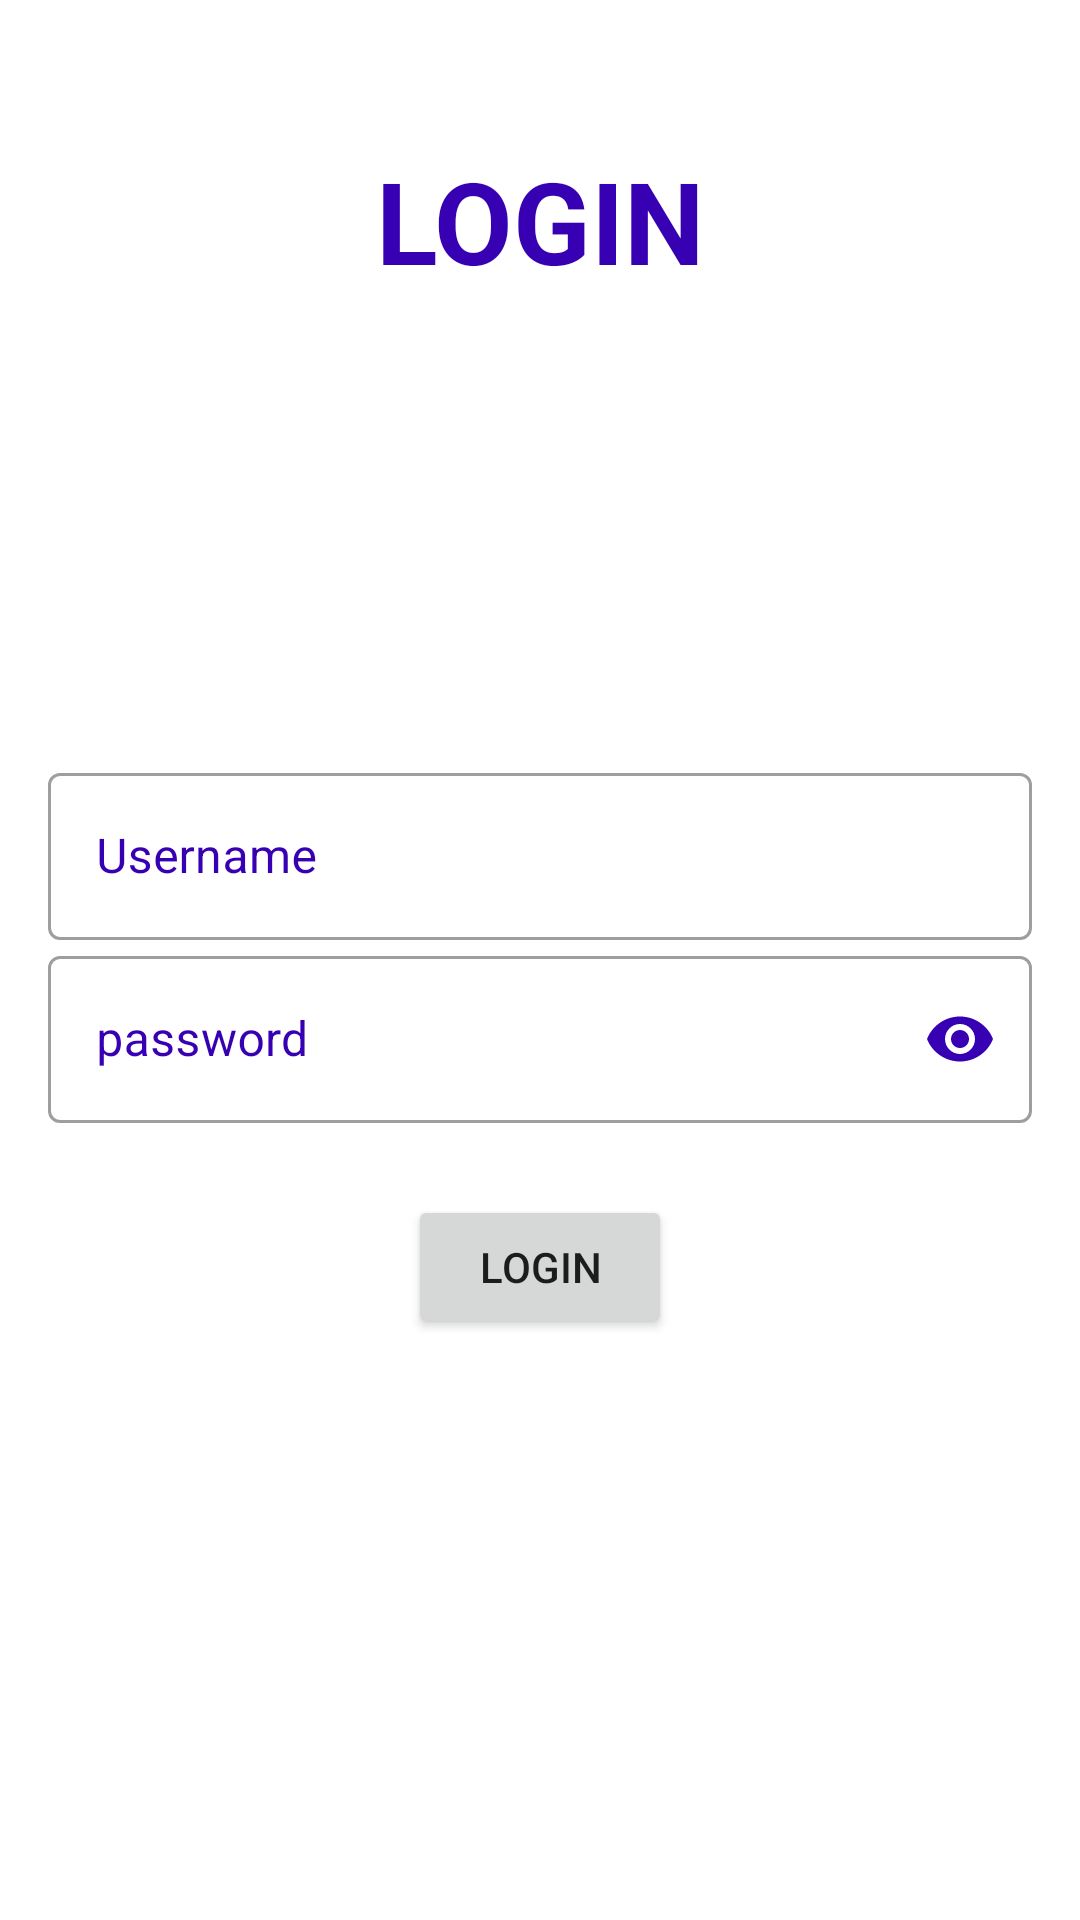

Produce the Android XML layout that renders to this screen, including the resource entries it uses.
<!-- AndroidManifest.xml: application theme Theme.KotlinBasic3 -->
<!-- res/layout/activity_login.xml -->
<?xml version="1.0" encoding="utf-8"?>
<androidx.constraintlayout.widget.ConstraintLayout
    xmlns:android="http://schemas.android.com/apk/res/android"
    xmlns:app="http://schemas.android.com/apk/res-auto"
    xmlns:tools="http://schemas.android.com/tools"
    android:layout_width="match_parent"
    android:layout_height="match_parent"
    tools:context=".view.LoginActivity">

    <TextView
        android:id="@+id/textView"
        android:layout_width="match_parent"
        android:layout_height="wrap_content"
        android:layout_marginTop="48dp"
        android:gravity="center_horizontal"
        android:text="@string/login"
        android:textColor="@color/design_default_color_primary_variant"
        android:textSize="38sp"
        android:textStyle="bold"
        app:layout_constraintEnd_toEndOf="parent"
        app:layout_constraintHorizontal_bias="0.0"
        app:layout_constraintStart_toStartOf="parent"
        app:layout_constraintTop_toTopOf="parent" />

    <LinearLayout
        android:layout_width="match_parent"
        android:layout_height="wrap_content"
        android:layout_marginBottom="40dp"
        android:orientation="vertical"
        android:padding="16dp"
        app:layout_constraintBottom_toBottomOf="parent"
        app:layout_constraintEnd_toEndOf="parent"
        app:layout_constraintStart_toStartOf="parent"
        app:layout_constraintTop_toBottomOf="@+id/textView">


        <com.google.android.material.textfield.TextInputLayout
            android:id="@+id/edt_username"
            style="@style/Widget.MaterialComponents.TextInputLayout.OutlinedBox"
            android:layout_width="match_parent"
            android:layout_height="wrap_content"
            app:startIconTint="@color/design_default_color_primary_variant"
            app:startIconDrawable="@drawable/ic_username"
            android:textColorHint="@color/design_default_color_primary_variant"
            app:endIconTint="@color/design_default_color_primary_variant"
            app:endIconMode="clear_text"
            android:hint="@string/username">

            <com.google.android.material.textfield.TextInputEditText
                android:inputType="text"
                android:layout_width="match_parent"
                android:layout_height="wrap_content" />

        </com.google.android.material.textfield.TextInputLayout>

        <com.google.android.material.textfield.TextInputLayout
            android:id="@+id/edt_password"
            style="@style/Widget.MaterialComponents.TextInputLayout.OutlinedBox"
            android:layout_width="match_parent"
            android:layout_height="wrap_content"
            app:startIconTint="@color/design_default_color_primary_variant"
            app:startIconDrawable="@drawable/ic_lock"
            android:textColorHint="@color/design_default_color_primary_variant"
            app:endIconMode="password_toggle"
            app:endIconTint="@color/design_default_color_primary_variant"
            android:hint="@string/password">

            <com.google.android.material.textfield.TextInputEditText
                android:inputType="textPassword"
                android:layout_width="match_parent"
                android:layout_height="wrap_content" />

        </com.google.android.material.textfield.TextInputLayout>

        <Button
            android:id="@+id/btn_login"
            android:layout_width="wrap_content"
            android:layout_height="wrap_content"
            android:text="@string/login"
            android:layout_marginTop="24dp"
            android:layout_gravity="center"/>

    </LinearLayout>

</androidx.constraintlayout.widget.ConstraintLayout>
<!-- resources referenced by this layout -->
<resources>
  <string name="login">LOGIN</string>
  <string name="password">password</string>
  <string name="username">Username</string>
  <style name="Theme.KotlinBasic3" parent="Theme.MaterialComponents.DayNight.NoActionBar">
          
          <item name="colorPrimary">@color/purple_500</item>
          <item name="colorPrimaryVariant">@color/purple_700</item>
          <item name="colorOnPrimary">@color/white</item>
          
          <item name="colorSecondary">@color/teal_200</item>
          <item name="colorSecondaryVariant">@color/teal_700</item>
          <item name="colorOnSecondary">@color/black</item>
          
          <item name="android:statusBarColor" tools:targetApi="l">?attr/colorPrimaryVariant</item>
          
      </style>
  <!-- not gathered from this repository: default colours our renderer supplied (Android Studio template values) -->
  <color name="purple_500">#FF6200EE</color>
  <color name="purple_700">#FF3700B3</color>
  <color name="teal_200">#FF03DAC5</color>
  <color name="teal_700">#FF018786</color>
  <color name="black">#FF000000</color>
  <color name="white">#FFFFFFFF</color>
</resources>
